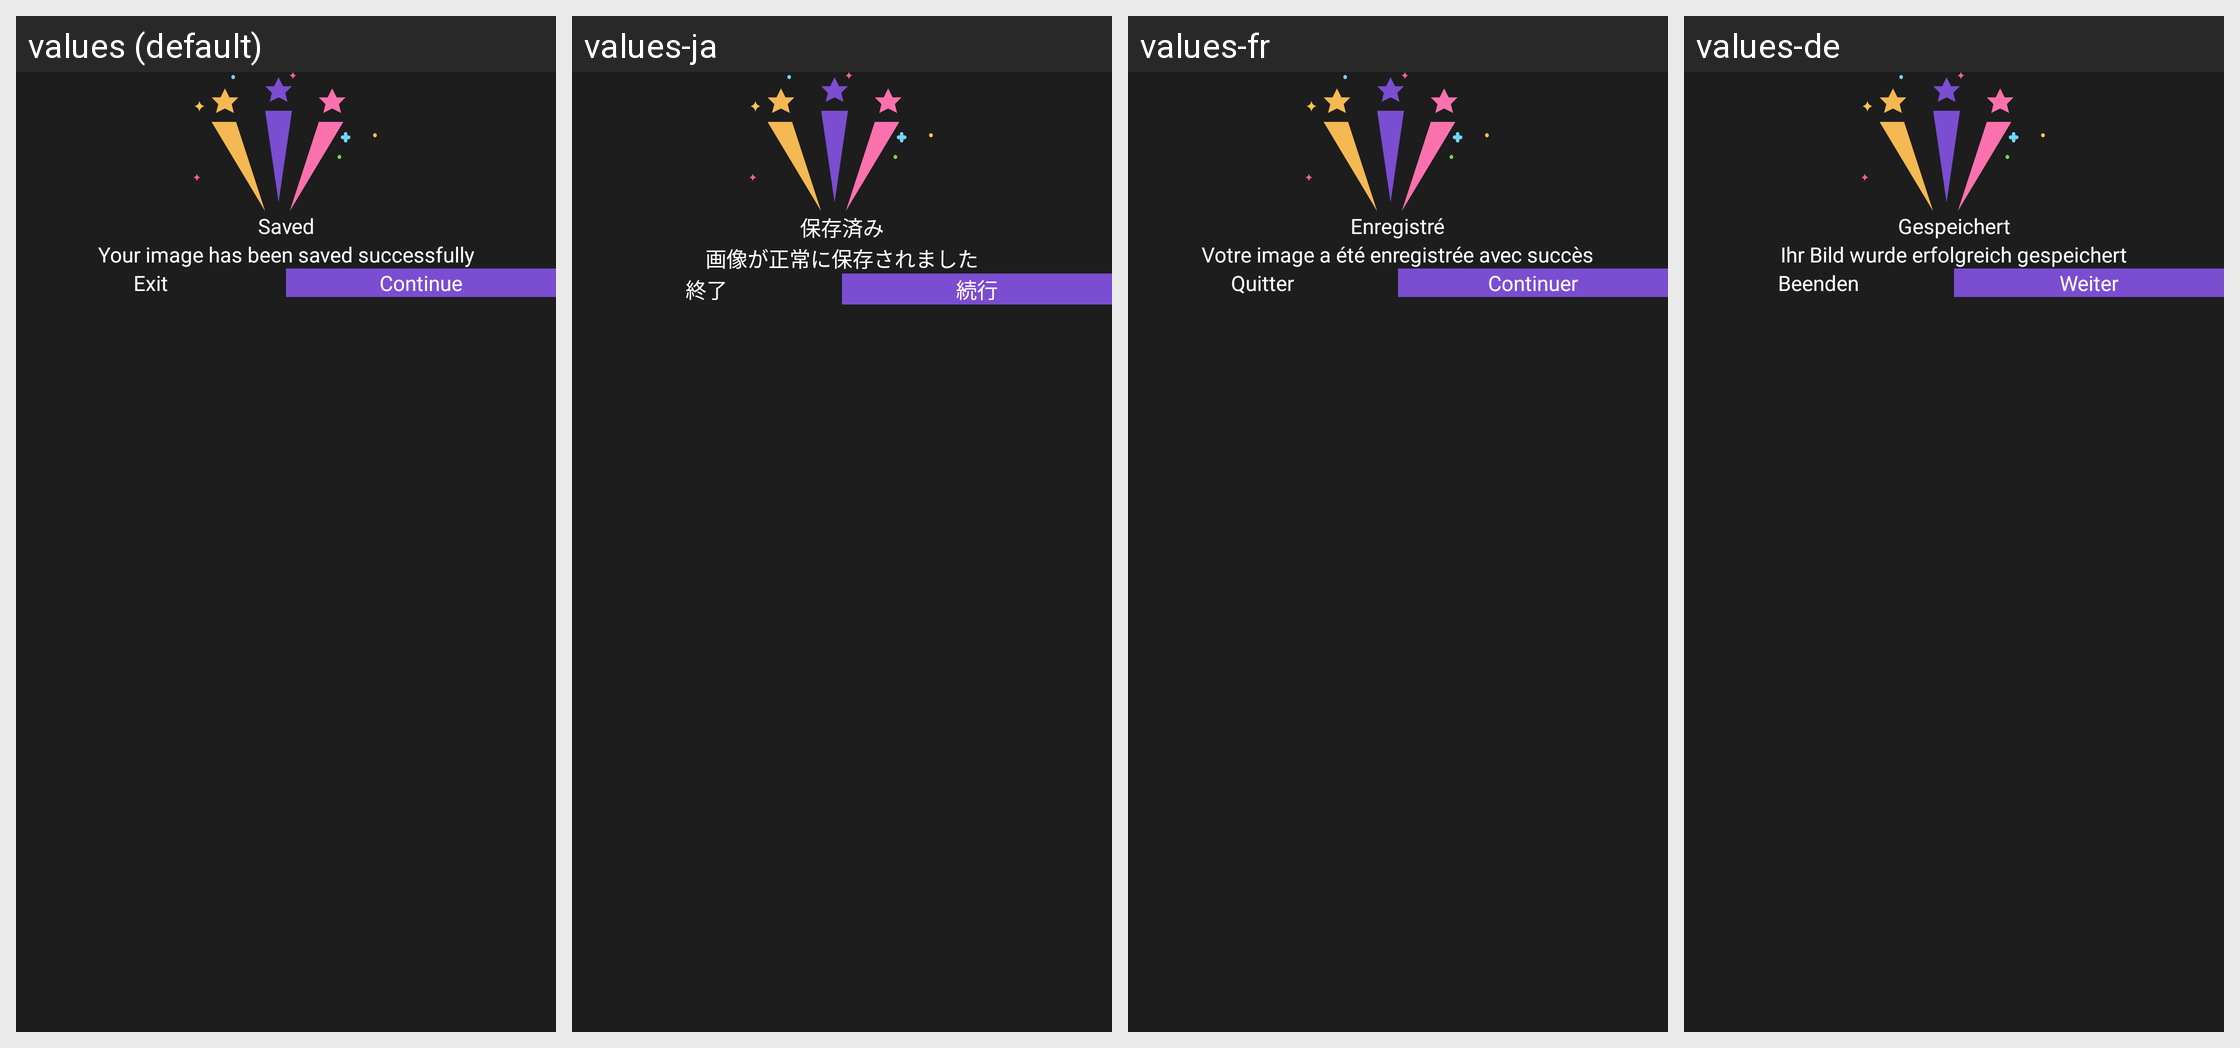

The same Android screen rendered under several of its app's locales, left to right. List the strings drawn on it with the default value and each locale's translation.
Android screen res/layout/layout_save_image_dialog.xml rendered under 4 locales, left to right: values (default), values-ja, values-fr, values-de. Device: Nexus 5 (rendered at 1080×1920; each locale shown at half size, 540×960, under a caption strip naming it); theme Theme.MaterialComponents.DayNight.NoActionBar.
Other locales in the repository, not shown: values-af, values-ar, values-cs, values-el, values-es, values-hi, values-in, values-it, values-ko, values-ms, values-nl, values-no, values-pt, values-ru, values-th, values-tr, values-vi, values-zh.
Strings drawn on this screen, with the default value and each locale's value (text and hints the layout hard-codes, and strings that could not be matched under every locale, appear in the picture but are not listed):

saved_header
  values: Saved
  values-ja: 保存済み
  values-fr: Enregistré
  values-de: Gespeichert

saved_body
  values: Your image has been saved successfully
  values-ja: 画像が正常に保存されました
  values-fr: Votre image a été enregistrée avec succès
  values-de: Ihr Bild wurde erfolgreich gespeichert

exit_label
  values: Exit
  values-ja: 終了
  values-fr: Quitter
  values-de: Beenden

continue_label
  values: Continue
  values-ja: 続行
  values-fr: Continuer
  values-de: Weiter
